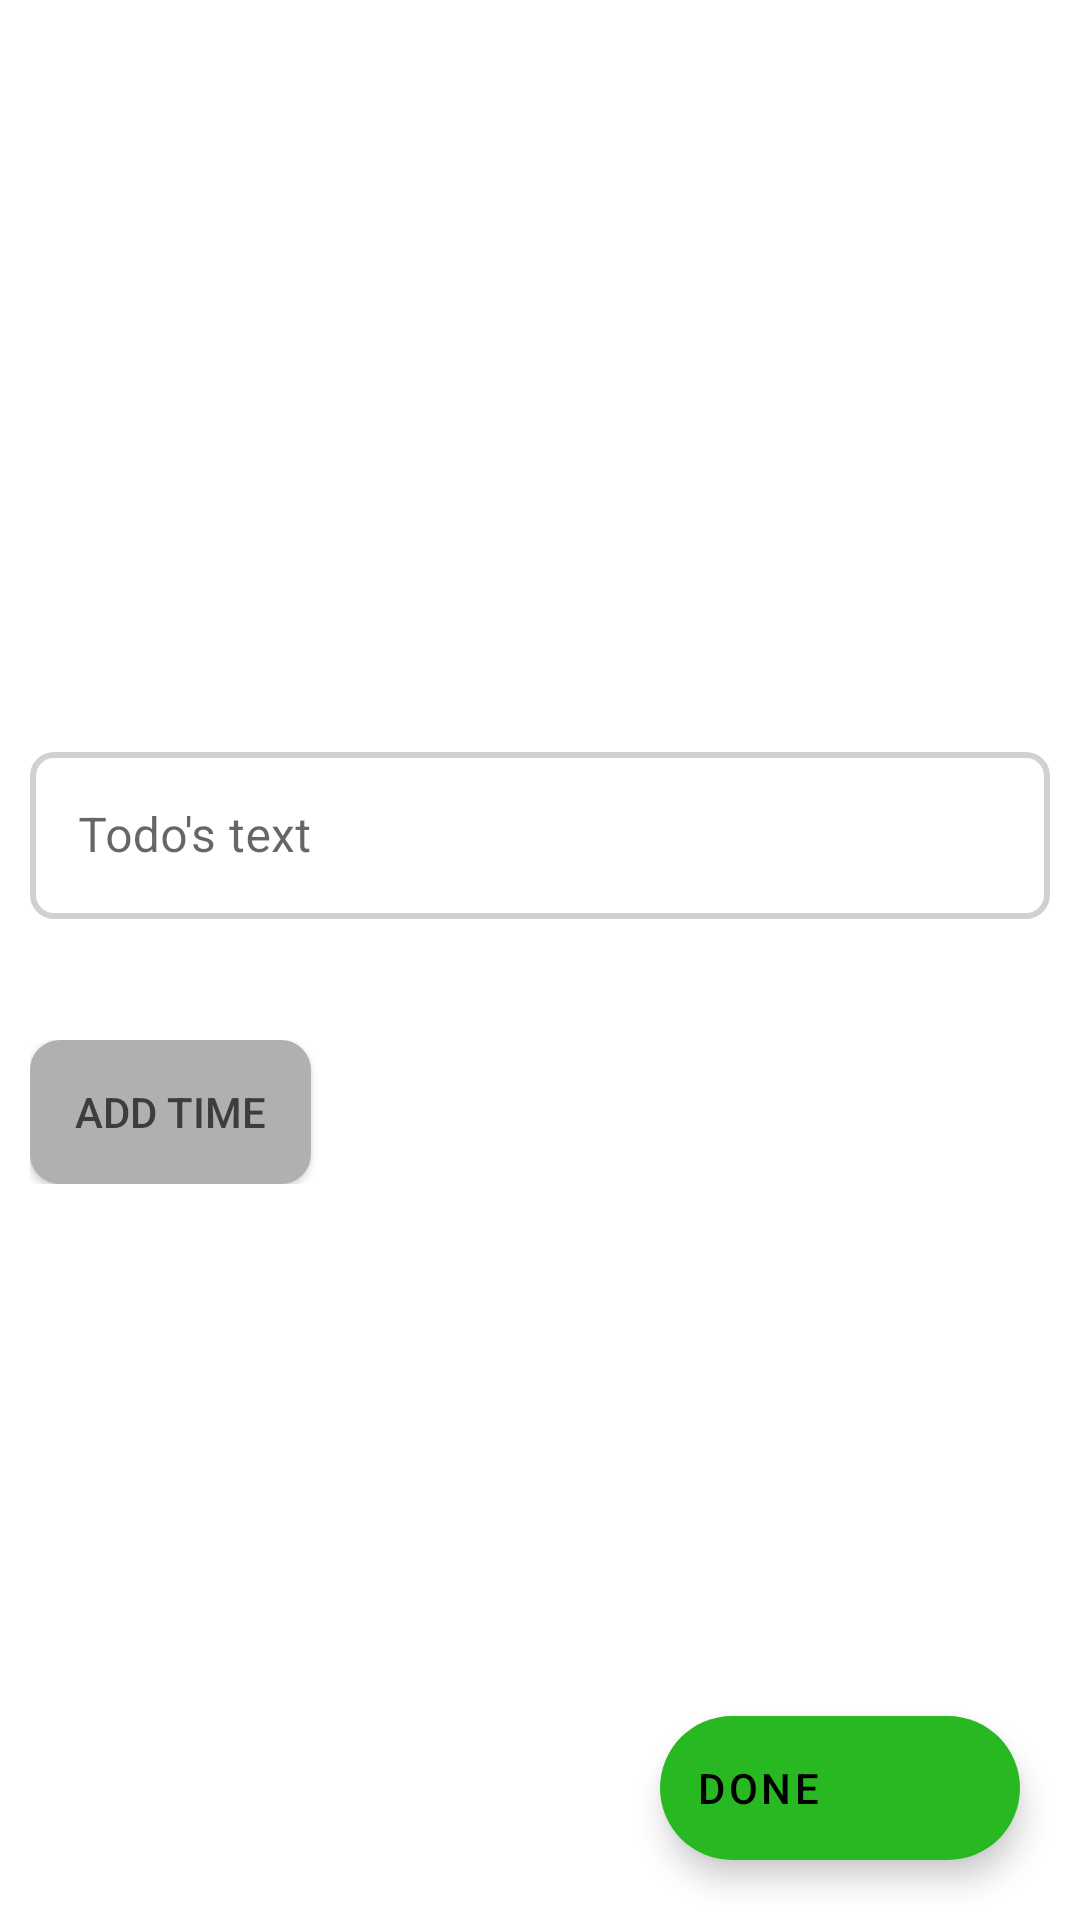

Layout XML and referenced resources for this Android screen:
<!-- AndroidManifest.xml: application theme AppTheme -->
<!-- res/layout/todo_item_add.xml -->
<?xml version="1.0" encoding="utf-8"?>
<androidx.coordinatorlayout.widget.CoordinatorLayout
    xmlns:android="http://schemas.android.com/apk/res/android"
    android:layout_width="match_parent"
    android:layout_height="match_parent"
    xmlns:app="http://schemas.android.com/apk/res-auto">

    <LinearLayout
        android:layout_width="match_parent"
        android:layout_height="match_parent"
        android:orientation="vertical"
        android:gravity="center_vertical"
        android:background="@color/color_day_and_night">
        <com.google.android.material.textfield.TextInputLayout
            android:layout_width="match_parent"
            android:layout_height="wrap_content"
            android:id="@+id/addTodoEditNameLayout"
            android:hint="@string/todo_hint"
            style="@style/TAOutlinedEditText"
            android:layout_margin="10dp"

            app:errorEnabled="true"
            app:boxStrokeErrorColor="@color/color_error"
            app:errorTextColor="@color/color_error">

            <com.google.android.material.textfield.TextInputEditText
                android:layout_width="match_parent"
                android:layout_height="wrap_content"
                android:id="@+id/addTodoEditName"/>
        </com.google.android.material.textfield.TextInputLayout>
        <LinearLayout
            android:layout_width="match_parent"
            android:layout_height="wrap_content"
            android:orientation="horizontal"
            android:layout_margin="10dp">
            
            <Button
                android:layout_width="wrap_content"
                android:layout_height="wrap_content"
                android:id="@+id/addTodoDayItem"
                android:background="@drawable/spinner_background"
                android:paddingHorizontal="15dp"
                android:text="@string/todo_add_time"
                android:textColor="@color/color_text_day_only"/>
            <ImageButton
                android:layout_width="wrap_content"
                android:layout_height="match_parent"
                android:id="@+id/addTodoDayItemRemove"
                android:background="@drawable/spinner_background"
                android:src="@drawable/ic_outline_cancel_24"
                android:visibility="gone"
                android:scaleType="centerInside"
                android:layout_marginStart="10dp"
                android:paddingHorizontal="20dp"/>
            <TextView
                android:layout_width="match_parent"
                android:layout_height="match_parent"
                android:id="@+id/addTodoDayItemTime"
                android:gravity="end|center"
                android:paddingEnd="10dp"
                android:paddingStart="10dp"
                android:visibility="gone"/>
        </LinearLayout>
    </LinearLayout>

    <com.google.android.material.floatingactionbutton.ExtendedFloatingActionButton
        android:id="@+id/addTodoDone"
        android:layout_width="wrap_content"
        android:layout_height="wrap_content"
        android:layout_margin="20dp"
        android:layout_gravity="bottom|end"
        android:contentDescription="@string/buttonDone"
        android:text="@string/buttonDone"
        app:icon="@drawable/ic_baseline_check_24"
        app:backgroundTint="@color/colorPrimary"/>
</androidx.coordinatorlayout.widget.CoordinatorLayout>
<!-- resources referenced by this layout -->
<resources>
  <color name="colorPrimary">#28B922</color>
  <color name="color_day_and_night">@android:color/white</color>
  <color name="color_error">#FF0000</color>
  <color name="color_text_day_only">#CC202020</color>
  <!-- drawable spinner_background (drawable) -->
  <?xml version="1.0" encoding="utf-8"?>
  <shape xmlns:android = "http://schemas.android.com/apk/res/android"
  
      android:shape = "rectangle">
  
      <corners android:radius="10dp"/>
      <solid android:color="#B0B0B0"/>
      
  </shape>
  <string name="buttonDone">Done</string>
  <string name="preposition1">From:</string>
  <string name="todo_add_time">Add time</string>
  <string name="todo_hint">Todo\'s text</string>
  <style name="TAOutlinedEditText" parent="@style/Widget.MaterialComponents.TextInputLayout.OutlinedBox">
          <item name="boxStrokeColor">@color/color_box_default</item>
          <item name="boxCornerRadiusTopStart">8dp</item>
          <item name="boxCornerRadiusTopEnd">8dp</item>
          <item name="boxCornerRadiusBottomStart">8dp</item>
          <item name="boxCornerRadiusBottomEnd">8dp</item>
          <item name="boxStrokeWidth">2dp</item>
          <item name="boxStrokeWidthFocused">2dp</item>
      </style>
  <style name="AppTheme" parent="Theme.MaterialComponents.DayNight.NoActionBar">
          <item name="colorPrimary">@color/colorPrimary</item>
          <item name="colorPrimaryDark">@color/colorPrimaryDark</item>
          <item name="colorAccent">@color/colorPrimary</item>
      </style>
  <color name="color_box_default">#D1D1D1</color>
  <color name="colorPrimaryDark">#209C1B</color>
</resources>
